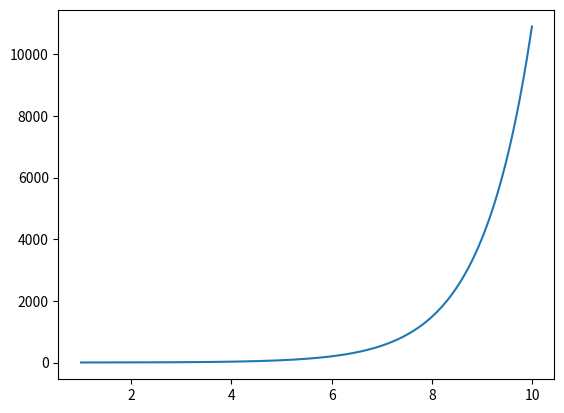

Python code for this plot:
from matplotlib import pyplot as plt
import numpy as np
x = np.arange(1,10,.01)
y = np.sinh(x)
plt.plot(x,y)

plt.savefig('wall.png')
plt.show()
